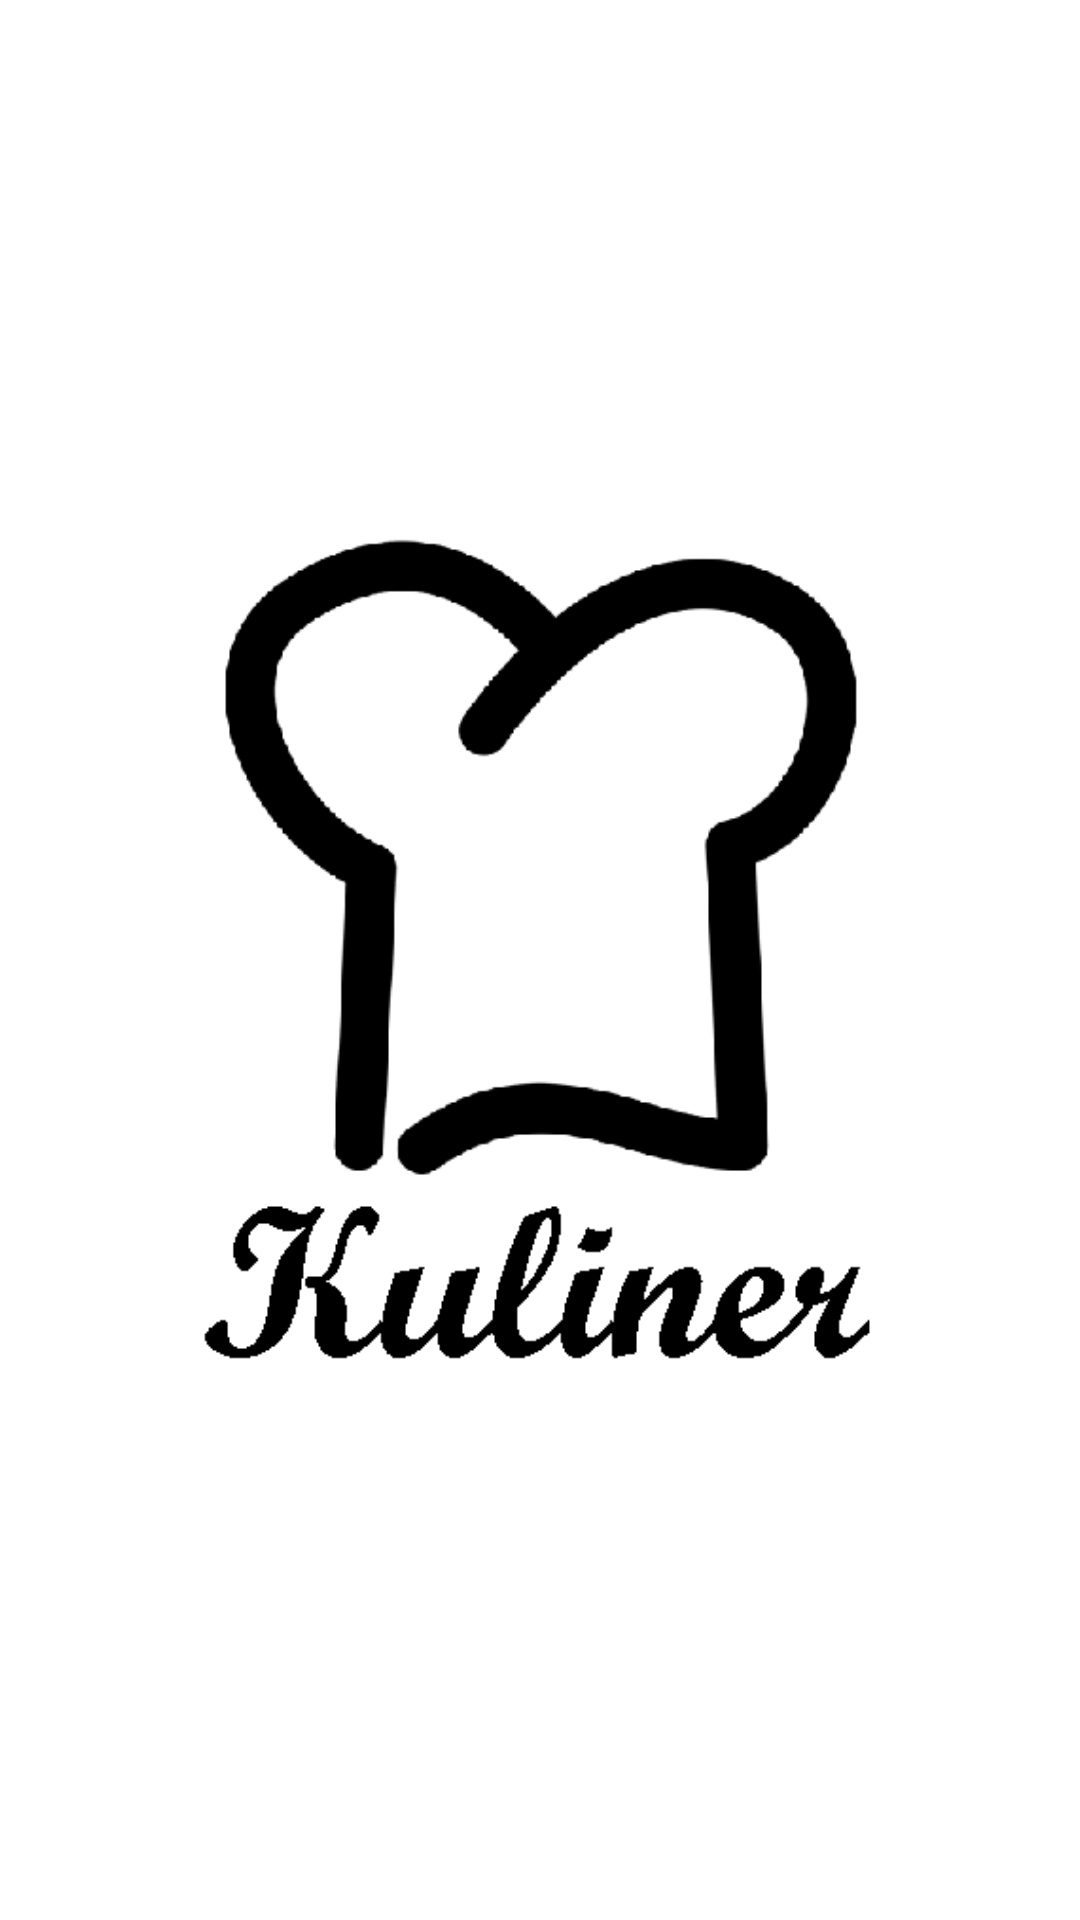

Reconstruct the res/layout file that produces this screen, plus the resources it refers to.
<!-- AndroidManifest.xml: application theme Theme.TugasBesar -->
<!-- res/layout/splash.xml -->
<?xml version="1.0" encoding="utf-8"?>
<RelativeLayout xmlns:android="http://schemas.android.com/apk/res/android"
    xmlns:tools="http://schemas.android.com/tools"
    android:id="@+id/content_main"
    android:layout_width="match_parent"
    android:layout_height="match_parent"
    android:background="#FFFFFF"
    android:gravity="center"
    tools:context=".MainSplash">

    <ImageView
        android:id="@+id/logo"
        android:layout_width="367dp"
        android:layout_height="301dp"
        android:layout_alignParentLeft="true"
        android:layout_marginLeft="2dp"
        android:layout_marginRight="2dp"
        android:src="@drawable/kuliner" />

</RelativeLayout>
<!-- resources referenced by this layout -->
<resources>
  <!-- drawable kuliner: png bitmap (drawable-v24, 17711 bytes) -->
  <style name="Theme.TugasBesar" parent="Theme.MaterialComponents.DayNight.DarkActionBar">
          
          <item name="colorPrimary">@color/purple_500</item>
          <item name="colorPrimaryVariant">@color/purple_700</item>
          <item name="colorOnPrimary">@color/white</item>
          
          <item name="colorSecondary">@color/teal_200</item>
          <item name="colorSecondaryVariant">@color/teal_700</item>
          <item name="colorOnSecondary">@color/black</item>
          
          <item name="android:statusBarColor" tools:targetApi="l">?attr/colorPrimaryVariant</item>
          
      </style>
  <color name="purple_500">#1E88E5</color>
  <color name="purple_700">#FF3700B3</color>
  <color name="white">#FFFFFFFF</color>
  <color name="teal_200">#FF03DAC5</color>
  <color name="teal_700">#FF018786</color>
  <color name="black">#FF000000</color>
</resources>
